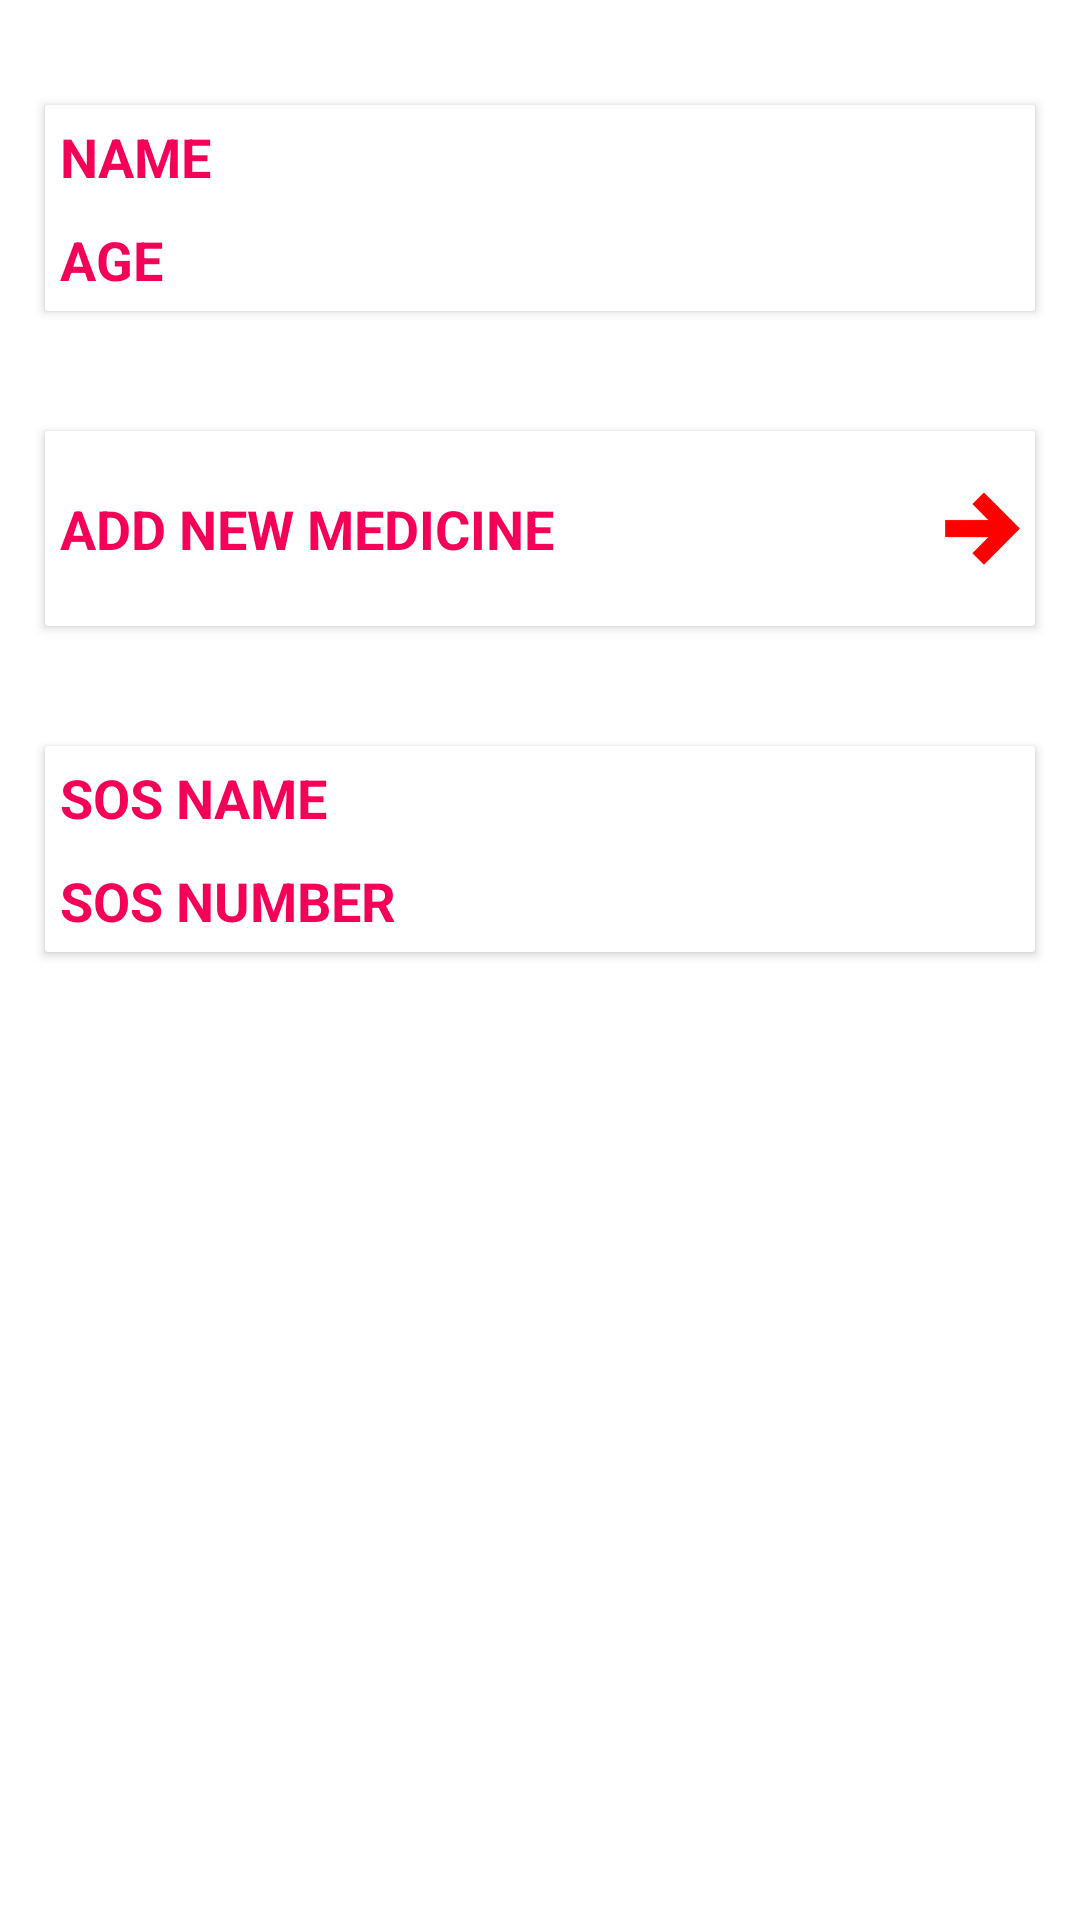

Here is an Android app screen rendered from its layout file. Give the layout XML and the strings, colors and styles it references.
<!-- AndroidManifest.xml: application theme AppTheme -->
<!-- res/layout/fragment_settings.xml -->
<?xml version="1.0" encoding="utf-8"?>
<LinearLayout xmlns:android="http://schemas.android.com/apk/res/android"
    android:orientation="vertical"
    android:layout_width="match_parent"
    android:layout_height="match_parent"
    android:background="@android:color/white"
    >


    <LinearLayout
        android:layout_width="match_parent"
        android:layout_height="match_parent"
        android:orientation="vertical">



        <android.support.v7.widget.CardView
            xmlns:card_view="http://schemas.android.com/apk/res-auto"
            android:id="@+id/id_card_view_Name"
            android:layout_gravity="center"
            android:layout_width="match_parent"
            android:layout_height="wrap_content"
            card_view:cardCornerRadius="1dp"
            android:layout_marginTop="35dp"
            android:layout_marginBottom="15dp"
            android:layout_marginLeft="15dp"
            android:layout_marginRight="15dp">

            <LinearLayout
                android:layout_width="match_parent"
                android:layout_height="wrap_content"
                android:orientation="vertical">

                <LinearLayout
                    android:layout_width="match_parent"
                    android:layout_height="wrap_content"
                    android:orientation="horizontal"
                    android:layout_margin="5dp">

                    <TextView
                        android:layout_width="0dp"
                        android:layout_height="wrap_content"
                        android:text="NAME"
                        android:textColor="@color/colorPrimary"
                        android:textSize="18sp"
                        android:layout_weight="1"
                        android:textStyle="bold"
                        />


                    <TextView
                        android:id="@+id/id_name"
                        android:layout_width="0dp"
                        android:layout_height="wrap_content"
                        android:text=""
                        android:textColor="@color/colorPrimary"
                        android:layout_weight="1"/>

                </LinearLayout>


                <LinearLayout
                    android:layout_width="match_parent"
                    android:layout_height="wrap_content"
                    android:orientation="horizontal"
                    android:layout_margin="5dp">

                    <TextView
                        android:layout_width="0dp"
                        android:layout_height="wrap_content"
                        android:text="AGE"
                        android:textColor="@color/colorPrimary"
                        android:textSize="18sp"
                        android:layout_weight="1"
                        android:textStyle="bold"/>


                    <TextView
                        android:id="@+id/id_age"
                        android:layout_width="0dp"
                        android:layout_height="wrap_content"
                        android:text=""
                        android:textColor="@color/colorPrimary"
                        android:layout_weight="1"/>

                </LinearLayout>

            </LinearLayout>

        </android.support.v7.widget.CardView>



        <android.support.v7.widget.CardView
            xmlns:card_view="http://schemas.android.com/apk/res-auto"
            android:id="@+id/id_card_view_Medi"
            android:layout_gravity="center"
            android:layout_width="match_parent"
            android:layout_height="wrap_content"
            card_view:cardCornerRadius="1dp"
            android:layout_marginTop="25dp"
            android:layout_marginBottom="25dp"
            android:layout_marginLeft="15dp"
            android:layout_marginRight="15dp">


            <RelativeLayout
                android:layout_width="match_parent"
                android:layout_height="wrap_content"
                android:layout_margin="5dp"
                android:paddingTop="15dp"
                android:paddingBottom="15dp">



                <TextView
                    android:layout_width="wrap_content"
                    android:layout_height="wrap_content"
                    android:text="ADD NEW MEDICINE"
                    android:textColor="@color/colorPrimary"
                    android:textSize="18sp"
                    android:layout_weight="1"
                    android:layout_centerVertical="true"
                    android:textStyle="bold"/>



                <ImageView
                    android:layout_width="25dp"
                    android:layout_height="25dp"
                    android:layout_alignParentRight="true"
                    android:layout_centerVertical="true"
                    android:src="@drawable/ic_right_arrow"/>



            </RelativeLayout>

         </android.support.v7.widget.CardView>




        <android.support.v7.widget.CardView
            xmlns:card_view="http://schemas.android.com/apk/res-auto"
            android:id="@+id/id_card_view_sos"
            android:layout_gravity="center"
            android:layout_width="match_parent"
            android:layout_height="wrap_content"
            card_view:cardCornerRadius="1dp"
            android:layout_margin="15dp">

            <LinearLayout
                android:layout_width="match_parent"
                android:layout_height="wrap_content"
                android:orientation="vertical">

                <LinearLayout
                    android:layout_width="match_parent"
                    android:layout_height="wrap_content"
                    android:orientation="horizontal"
                    android:layout_margin="5dp">

                    <TextView
                        android:layout_width="0dp"
                        android:layout_height="wrap_content"
                        android:text="SOS NAME"
                        android:textColor="@color/colorPrimary"
                        android:textSize="18sp"
                        android:layout_weight="1"
                        android:textStyle="bold"/>


                    <TextView
                        android:id="@+id/id_sos_name"
                        android:layout_width="0dp"
                        android:layout_height="wrap_content"
                        android:text=""
                        android:textColor="@color/colorPrimary"
                        android:layout_weight="1"/>

                </LinearLayout>


                <LinearLayout
                    android:layout_width="match_parent"
                    android:layout_height="wrap_content"
                    android:orientation="horizontal"
                    android:layout_margin="5dp">

                    <TextView
                        android:layout_width="0dp"
                        android:layout_height="wrap_content"
                        android:text="SOS NUMBER"
                        android:textColor="@color/colorPrimary"
                        android:textSize="18sp"
                        android:layout_weight="1"
                        android:textStyle="bold"/>


                    <TextView
                        android:id="@+id/sos_number"
                        android:layout_width="0dp"
                        android:layout_height="wrap_content"
                        android:text=""
                        android:textColor="@color/colorPrimary"
                        android:layout_weight="1"/>

                </LinearLayout>

            </LinearLayout>

        </android.support.v7.widget.CardView>








    </LinearLayout>




        


        
                
                
                
                
                
                
                



        


</LinearLayout>
<!-- resources referenced by this layout -->
<resources>
  <color name="colorPrimary">#F50057</color>
  <!-- drawable ic_right_arrow: png bitmap (drawable, 1867 bytes) -->
  <style name="AppTheme" parent="Theme.AppCompat.Light.NoActionBar">
          
          <item name="colorPrimary">@color/colorPrimary</item>
          <item name="colorPrimaryDark">@color/colorPrimaryDark</item>
          <item name="colorAccent">@color/colorAccent</item>
      </style>
  <color name="colorPrimaryDark">#C51162</color>
  <color name="colorAccent">#FF4081</color>
</resources>
